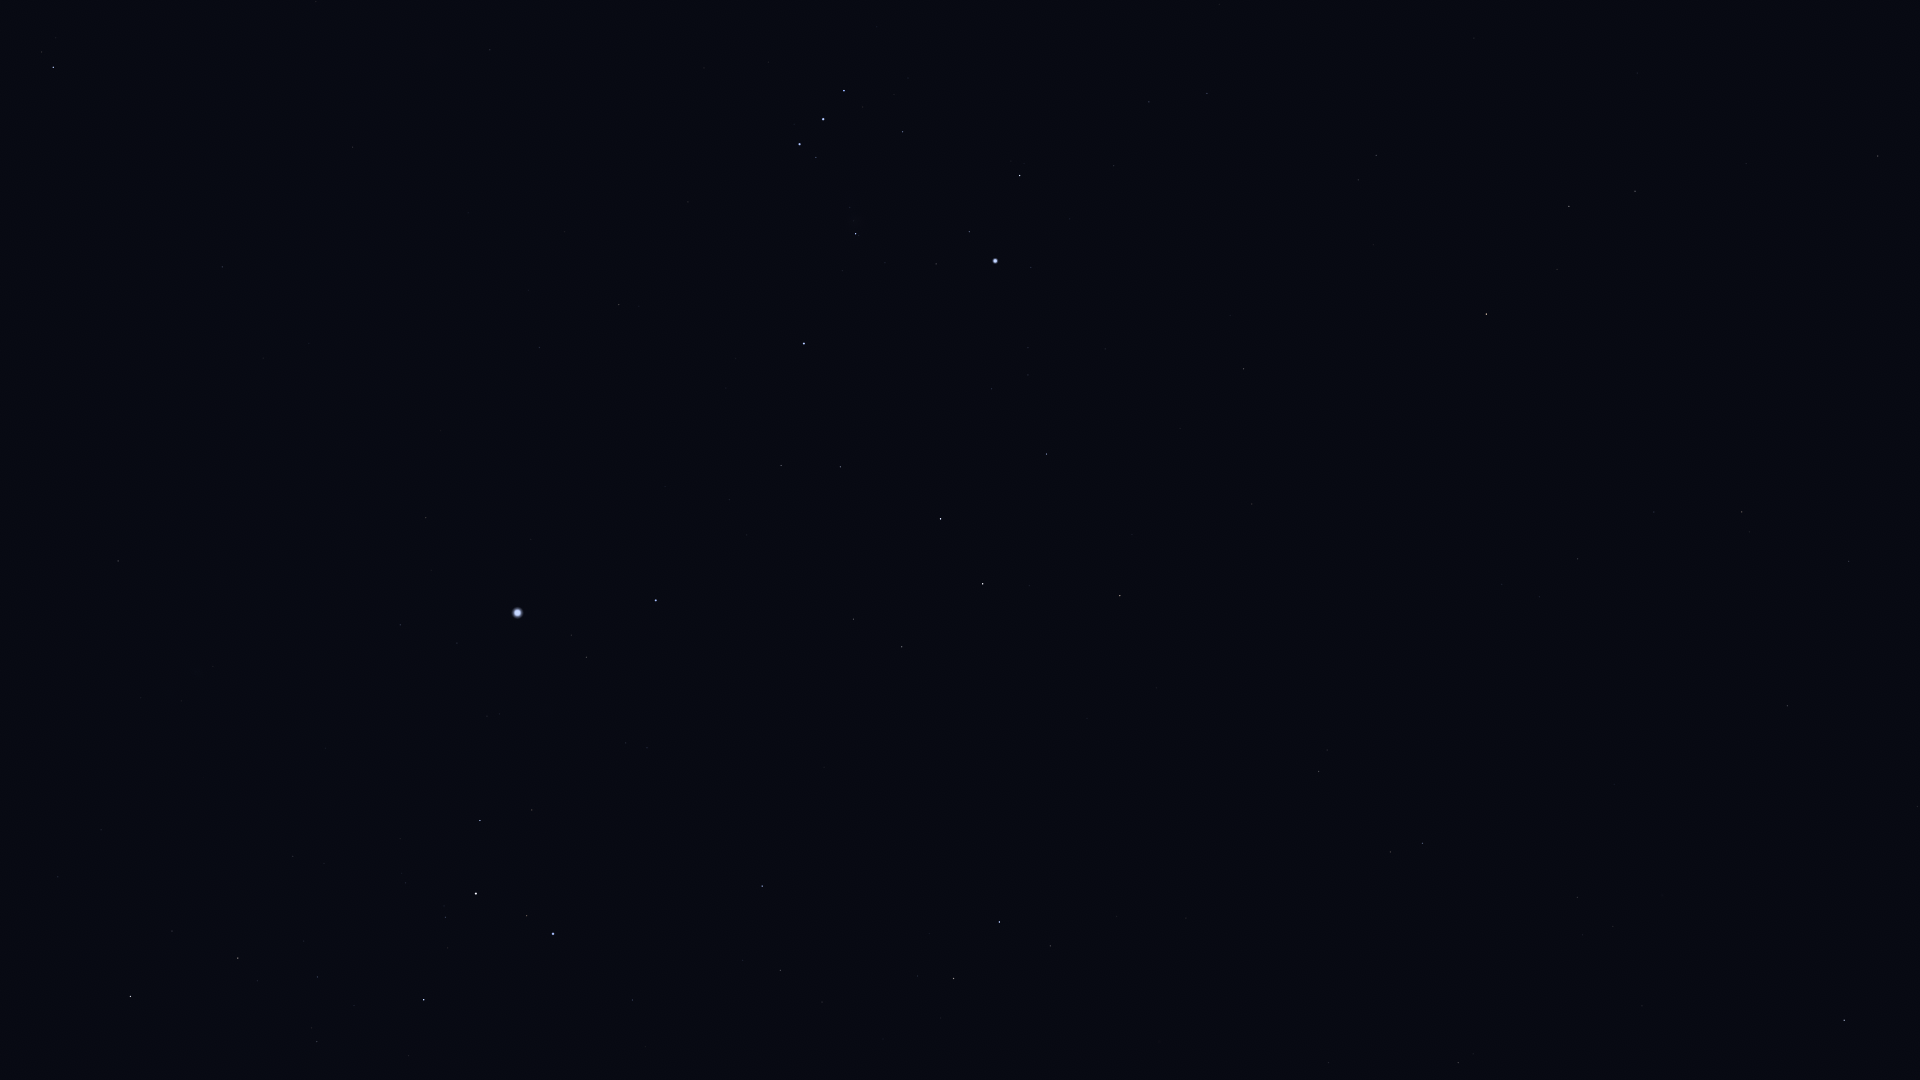

Source data for this figure (header and first rows):
Star_ID, Name, X, Y
13147, HIP 13147, 1918, 806
13701, Azha, 1878, 156
13847, Acamar, 1844, 1020
13993, Ayeyarwady, 1863, 484
14146, HIP 14146, 1849, 561
14879, Dalim, 1787, 706
15197, Zibal, 1746, 164
15578, Intan, 1734, 832
16537, Ran, 1635, 191
16611, HIP 16611, 1654, 512
17378, Rana, 1569, 206
17651, HIP 17651, 1578, 559
17797, HIP 17797, 1583, 935
17874, HIP 17874, 1578, 897
18543, Zaurak, 1486, 314
19587, Beid, 1376, 155
19747, HIP 19747, 1458, 1063
19849, Keid, 1358, 180
21248, Beemim, 1391, 852
21393, Theemin, 1319, 771
21444, HIP 21444, 1207, 93
21594, Sceptrum, 1244, 369
21770, HIP 21770, 1329, 1063
21861, HIP 21861, 1306, 942
22109, HIP 22109, 1149, 102
22491, Mouhoun, 1214, 629
22701, HIP 22701, 1114, 166
23685, HIP 23685, 1120, 596
23875, Cursa, 1020, 176
24244, HIP 24244, 1028, 348
24305, HIP 24305, 1047, 454
24327, HIP 24327, 1028, 375
24436, Rigel, 995, 261
24845, HIP 24845, 992, 389
24873, HIP 24873, 985, 368
25606, Nihal, 983, 584
25859, HIP 25859, 1050, 946
25930, Mintaka, 844, 91
25985, Arneb, 941, 519
26241, Hatysa, 856, 234
26311, Alnilam, 823, 119
26634, Phact, 999, 922
26727, Alnitak, 800, 144
27288, HIP 27288, 841, 467
27366, Saiph, 804, 344
27628, Wazn, 954, 978
28103, HIP 28103, 781, 465
28199, HIP 28199, 918, 976
28910, HIP 28910, 730, 500
29034, Elkurud, 883, 1039
29550, Amadioha, 796, 871
29651, HIP 29651, 619, 305
30122, Furud, 762, 886
30277, HIP 30277, 781, 970
30324, Mirzam, 656, 600
30419, HIP 30419, 490, 50
30867, HIP 30867, 540, 347
31416, HIP 31416, 626, 743
31592, HIP 31592, 587, 657
32349, Sirius, 518, 613
... 18 more rows
